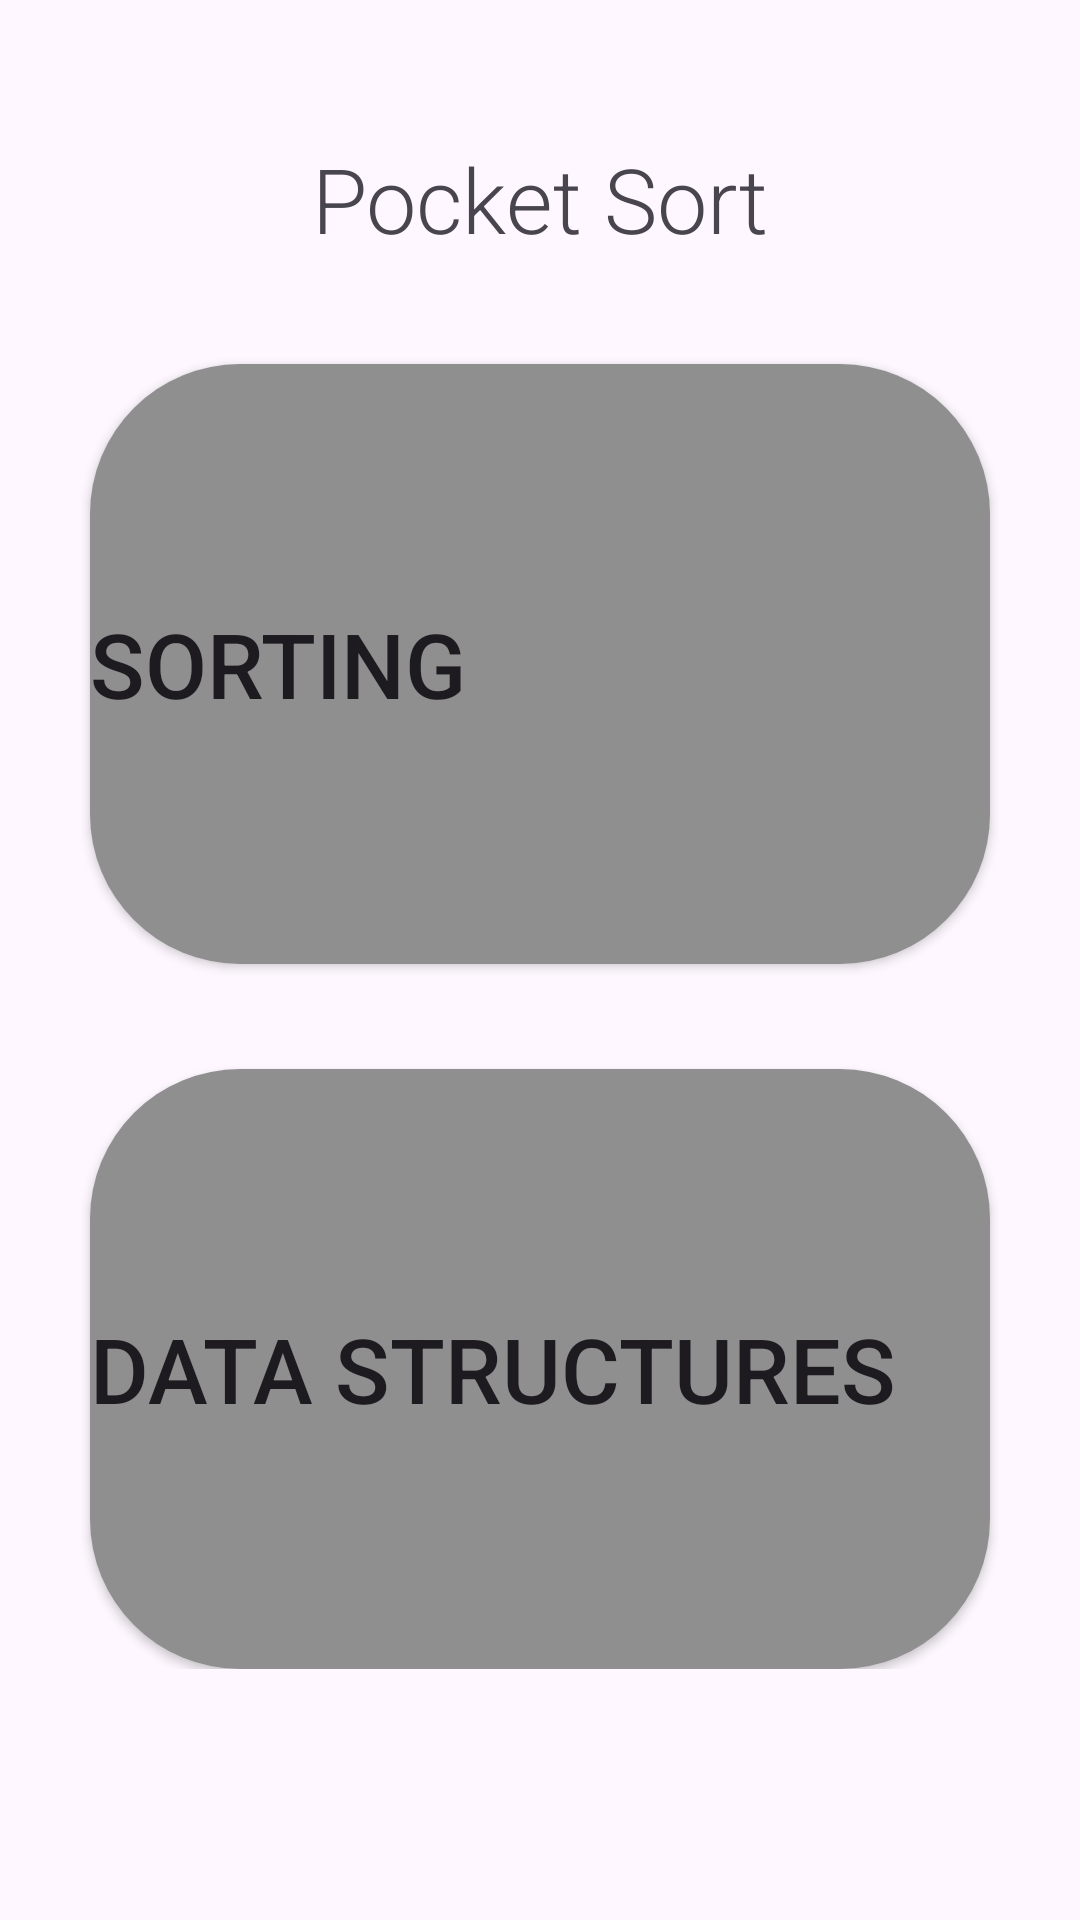

Here is an Android app screen rendered from its layout file. Give the layout XML and the strings, colors and styles it references.
<!-- AndroidManifest.xml: application theme Theme.PocketSort -->
<!-- res/layout/fragment_first.xml -->
<?xml version="1.0" encoding="utf-8"?>
<androidx.core.widget.NestedScrollView xmlns:android="http://schemas.android.com/apk/res/android"
    xmlns:app="http://schemas.android.com/apk/res-auto"
    xmlns:tools="http://schemas.android.com/tools"
    android:layout_width="match_parent"
    android:layout_height="match_parent"
    tools:context=".FirstFragment">

    <androidx.constraintlayout.widget.ConstraintLayout
        android:layout_width="match_parent"
        android:layout_height="match_parent"
        android:padding="16dp">

        <TextView
            android:id="@+id/app_name"
            android:layout_width="wrap_content"
            android:layout_height="wrap_content"
            android:layout_marginTop="30dp"
            android:text="@string/appName"
            android:textSize="30sp"
            android:fontFamily="sans-serif-light"
            app:layout_constraintEnd_toEndOf="parent"
            app:layout_constraintStart_toStartOf="parent"
            app:layout_constraintTop_toTopOf="parent"
            />
       
        <Button
            android:id="@+id/sorting_btn"
            android:layout_width="300dp"
            android:layout_height="200dp"
            android:layout_marginTop="35dp"
            android:text="@string/sorting"
            android:textSize="30sp"
            android:textAlignment="textStart"
            android:background="@drawable/corner_sorting_btn"
            app:layout_constraintTop_toBottomOf="@id/app_name"
            app:layout_constraintStart_toStartOf="parent"
            app:layout_constraintEnd_toEndOf="parent"
            tools:layout_editor_absoluteX="87dp" />

        <Button
            android:id="@+id/data_structures_btn"
            android:layout_width="300dp"
            android:layout_height="200dp"
            android:layout_marginTop="35dp"
            android:text="@string/data_structures"
            android:textSize="30sp"
            android:textAlignment="textStart"
            android:background="@drawable/corner_sorting_btn"
            app:layout_constraintTop_toBottomOf="@id/sorting_btn"
            app:layout_constraintStart_toStartOf="parent"
            app:layout_constraintEnd_toEndOf="parent"
            tools:layout_editor_absoluteX="87dp" />
        
    </androidx.constraintlayout.widget.ConstraintLayout>
</androidx.core.widget.NestedScrollView>
<!-- resources referenced by this layout -->
<resources>
  <!-- drawable corner_sorting_btn (drawable) -->
  <?xml version="1.0" encoding="utf-8"?>
      <shape xmlns:android="http://schemas.android.com/apk/res/android">
              <corners
                  android:bottomLeftRadius="50dp"
                  android:bottomRightRadius="50dp"
                  android:topLeftRadius="50dp"
                  android:topRightRadius="50dp"/>
              <solid android:color="#8F8F8F" />
      </shape>
  <string name="appName">Pocket Sort</string>
  <string name="data_structures">Data Structures</string>
  <string name="sorting">Sorting</string>
  <style name="Theme.PocketSort" parent="Base.Theme.PocketSort" />
  <style name="Base.Theme.PocketSort" parent="Theme.Material3.DayNight.NoActionBar">
  
      </style>
</resources>
